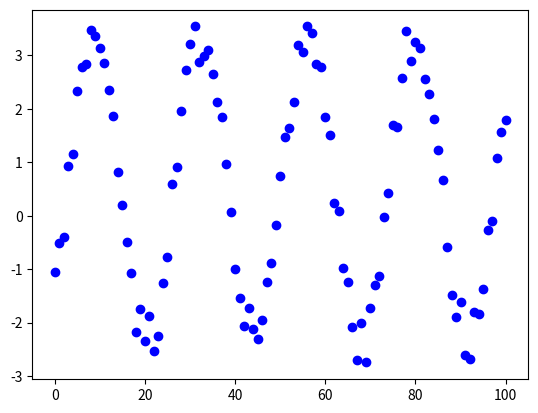

Here is the Python script that generated this plot: (Note: this script raises an exception after producing the figure.)
import numpy as np
import numpy.random as rng
import matplotlib.pyplot as plt
import scipy.linalg as la

# Number of data points
N = 101

# Standard deviation of measurement noise
sigma = np.ones(N)

# Standard deviation of the prior for amplitudes
delta = 2.

# Time limits
t_min = 0.
t_max = 100.

# Limits for prior on frequency
nu_min = 1./(t_max - t_min)
nu_max = nu_min*(0.5*N)

def generate(t):
  """
  Generate amplitudes, frequency, and data from the joint prior.
  """
  A, B = delta*rng.randn(2)
  nu = np.exp(np.log(nu_min) + np.log(nu_max/nu_min)*rng.rand())

  y = A*np.sin(2.*np.pi*nu*t) + B*np.cos(2.*np.pi*nu*t) + sigma*rng.rand(len(t))

  return [A, B, nu, y]



if __name__ == '__main__':
  # Timestamps: uniform strategy
  t = np.linspace(t_min, t_max, N)

  # Timestamps: random strategy
  #t = t_min + (t_max - t_min)*np.rand(N)

  # Generate parameters and data
  A, B, nu_true, y = generate(t)

  plt.plot(t, y, 'bo')
  plt.show()

  # Calculate the marginal posterior for nu
  log_nu = np.linspace(np.log(nu_min), np.log(nu_max), 30001)
  nu = np.exp(log_nu)
  logp = np.zeros(nu.size)

  for i in xrange(0, len(nu)):
    # Model basis functions
    S = np.sin(2.*np.pi*nu[i]*t)
    C = np.cos(2.*np.pi*nu[i]*t)

    f = np.zeros(2)
    g = np.zeros((2, 2))
    f[0] = (S*y).sum()
    f[1] = (C*y).sum()

    g[0, 0] = (S*S).sum()
    g[0, 1] = (S*C).sum()
    g[1, 0] = g[0, 1]
    g[1, 1] = (C*C).sum()

    g2 = g + np.eye(2)/delta**2
    cho = la.cho_factor(g2) 
    logp[i] = 0.5*np.dot(f, la.cho_solve(cho, f)) - np.sum(np.log(np.diag(cho[0])))

  plt.plot(log_nu, np.exp(logp - logp.max()))
  plt.axvline(np.log(nu_true), color='r')
  plt.show()

